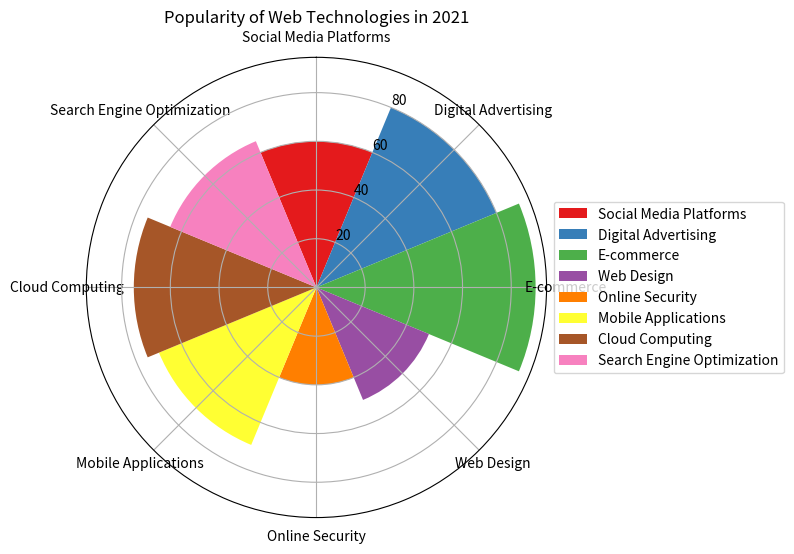

Recreate this plot in Python. (Note: this script raises an exception after producing the figure.)

import matplotlib.pyplot as plt
import numpy as np

data_labels = ['Social Media Platforms', 'Digital Advertising', 'E-commerce', 'Web Design', 'Online Security', 'Mobile Applications', 'Cloud Computing', 'Search Engine Optimization']
data = [60, 80, 90, 50, 40, 70, 75, 65]
line_labels = ['Category', 'Number']

num_categories = len(data_labels)
sector_angle = (2 * np.pi) / num_categories

fig = plt.figure(figsize=(8, 8))
ax = fig.add_subplot(111, projection='polar')

for i in range(num_categories):
    ax.bar(sector_angle * i, data[i], width=sector_angle, label=data_labels[i], color=plt.cm.Set1(i/num_categories))

ax.set_theta_direction(-1)
ax.set_theta_zero_location('N')
ax.set_xticks(np.linspace(0, 2*np.pi, num_categories, endpoint=False))
ax.set_xticklabels(data_labels)

ax.legend(bbox_to_anchor=(1, 0.5), loc='center left')
ax.set_title('Popularity of Web Technologies in 2021')

plt.tight_layout()
plt.savefig('/cpfs01/user/yanxiangchao/code0/gpt_chart/structchart_simulation/simulated_data_corner_cases/rose/png/20231228-032010_72.png')
plt.clf()
